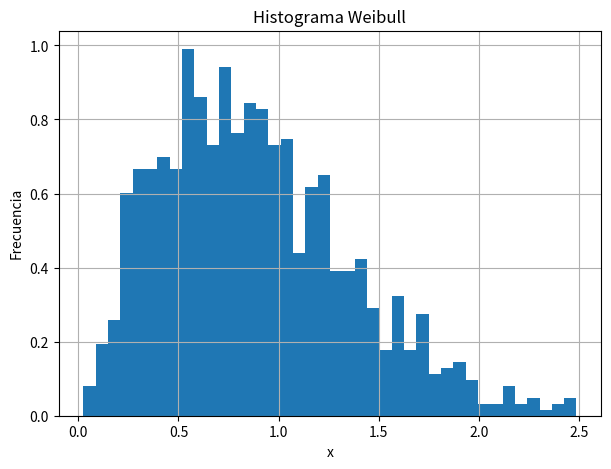
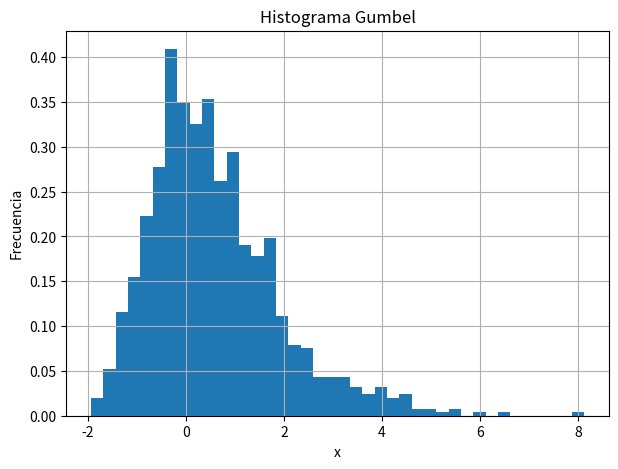
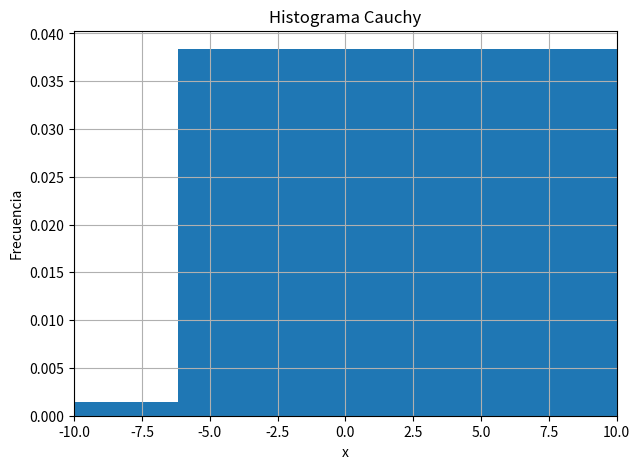
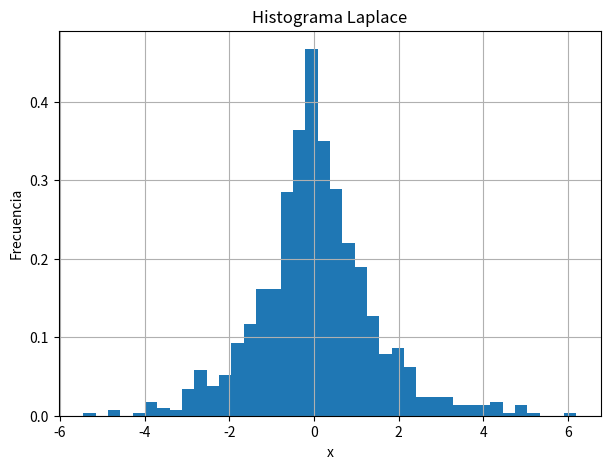
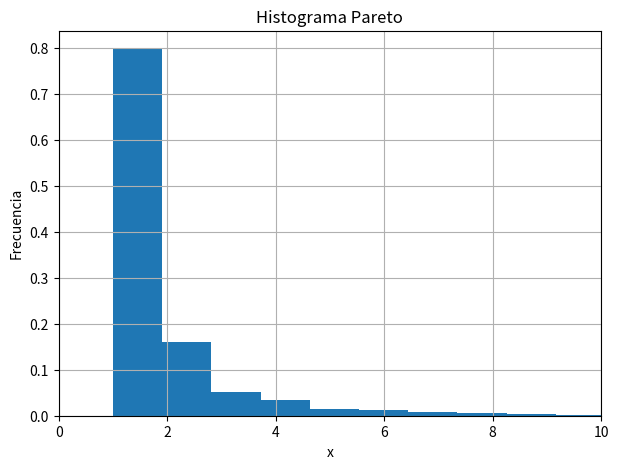

The matplotlib source for these figures, in order:
import random as rnd
import numpy as np
import matplotlib.pyplot as plt

def weibull(alpha, n):
    muestra = []
    for i in range(n):
        U = rnd.random()
        X = (-np.log(1-U))**(1/alpha)
        muestra.append(X)
    return muestra

def gumbel(n):
    muestra = []
    for i in range(n):
        U = rnd.random()
        X = -np.log(-np.log(U))
        muestra.append(X)
    return muestra

def cauchy(n):
    muestra = []
    for i in range(n):
        U = rnd.random()
        X = np.tan(np.pi*(U-0.5))
        muestra.append(X)
    return muestra

def laplace(n):
    muestra = []
    for i in range(n):
        U = rnd.random()
        if U < 0.5:
            X = np.log(2*U)
        else:
            X = -np.log(2*(1-U))
        muestra.append(X)
    return muestra

def pareto(alpha, n):
    muestra = []
    for i in range(n):
        U = rnd.random()
        X = (1-U)**(-1/alpha)
        muestra.append(X)
    return muestra

n = 1000
alpha = 2
#  Estos valores pueden ser alterados dependiendo de la necesidad del usuario.

m_weibull = weibull(alpha, n)
m_gumbel = gumbel(n)
m_cauchy = cauchy(n)
m_laplace = laplace(n)
m_pareto = pareto(alpha, n)

plt.figure(figsize=(7,5))
plt.hist(m_weibull, bins=40, density=True)
plt.title("Histograma Weibull")
plt.xlabel("x")
plt.ylabel("Frecuencia")
plt.grid()
plt.show()

plt.figure(figsize=(7,5))
plt.hist(m_gumbel, bins=40, density=True)
plt.title("Histograma Gumbel")
plt.xlabel("x")
plt.ylabel("Frecuencia")
plt.grid()
plt.show()

plt.figure(figsize=(7,5))
plt.hist(m_cauchy, bins=100, density=True)
plt.xlim(-10,10)
plt.title("Histograma Cauchy")
plt.xlabel("x")
plt.ylabel("Frecuencia")
plt.grid()
plt.show()

plt.figure(figsize=(7,5))
plt.hist(m_laplace, bins=40, density=True)
plt.title("Histograma Laplace")
plt.xlabel("x")
plt.ylabel("Frecuencia")
plt.grid()
plt.show()

plt.figure(figsize=(7,5))
plt.hist(m_pareto, bins=40, density=True)
plt.xlim(0,10)
plt.title("Histograma Pareto")
plt.xlabel("x")
plt.ylabel("Frecuencia")
plt.grid()
plt.show()
